Photos from the image-classification dataset "AUGMENTED_DATASET" in the GitHub repository AnirudhTantry/GlaucomaDetector. Its 2 classes are: abnormal, normal.

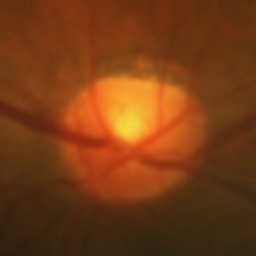
Label: normal

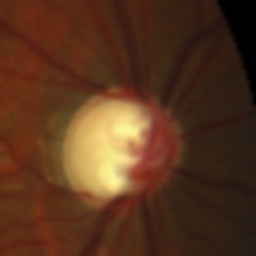
Label: abnormal

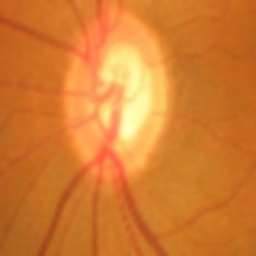
Label: abnormal

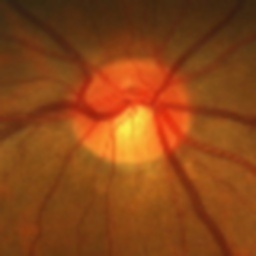
Label: normal

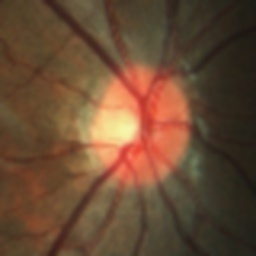
Label: normal

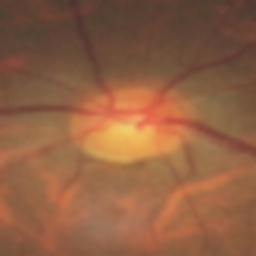
Label: abnormal
